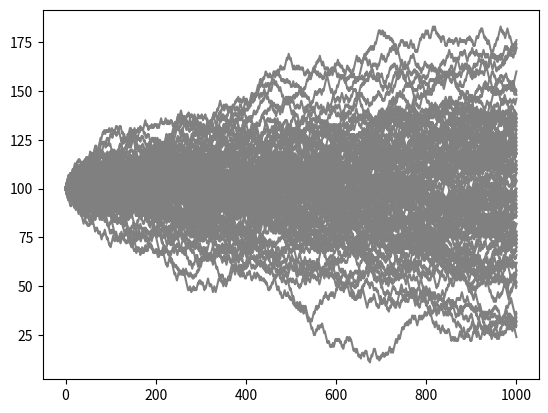

This chart was generated by the following Python code: (Note: this script raises an exception after producing the figure.)
import random
import numpy as np
import matplotlib
import matplotlib.pyplot as plt
matplotlib.use('Agg')
class _player:
    
    def __init__(self):
        self.inifund=100
        self.fund_curve=np.array([self.inifund])

    def play_round(self):
        bet_result=random.randint(0,1)
        if bet_result:
            self.fund_curve=np.append(self.fund_curve, self.fund_curve[-1]+1)
        else:
            self.fund_curve=np.append(self.fund_curve, self.fund_curve[-1]-1)


play_round=1000


player_list=[]

for i in range(0,100):
    player_list.append(_player())
    
for itm_player in player_list:
    for i in range(0,play_round):
        itm_player.play_round()
    plt.plot(itm_player.fund_curve, '-', color='gray')

plt.savefig('../../../fig/sandbox.png')
